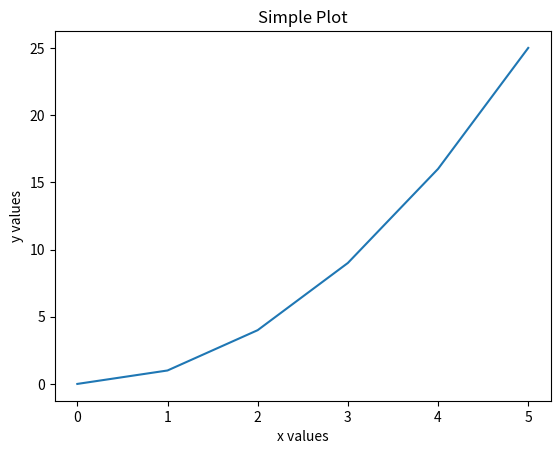

Source code (Python):
import matplotlib.pyplot as plt

# Data for plotting
x = [0, 1, 2, 3, 4, 5]
y = [0, 1, 4, 9, 16, 25]

# Create a plot
plt.plot(x, y)

# Add a title and labels
plt.title('Simple Plot')
plt.xlabel('x values')
plt.ylabel('y values')

# Display the plot
plt.show()
